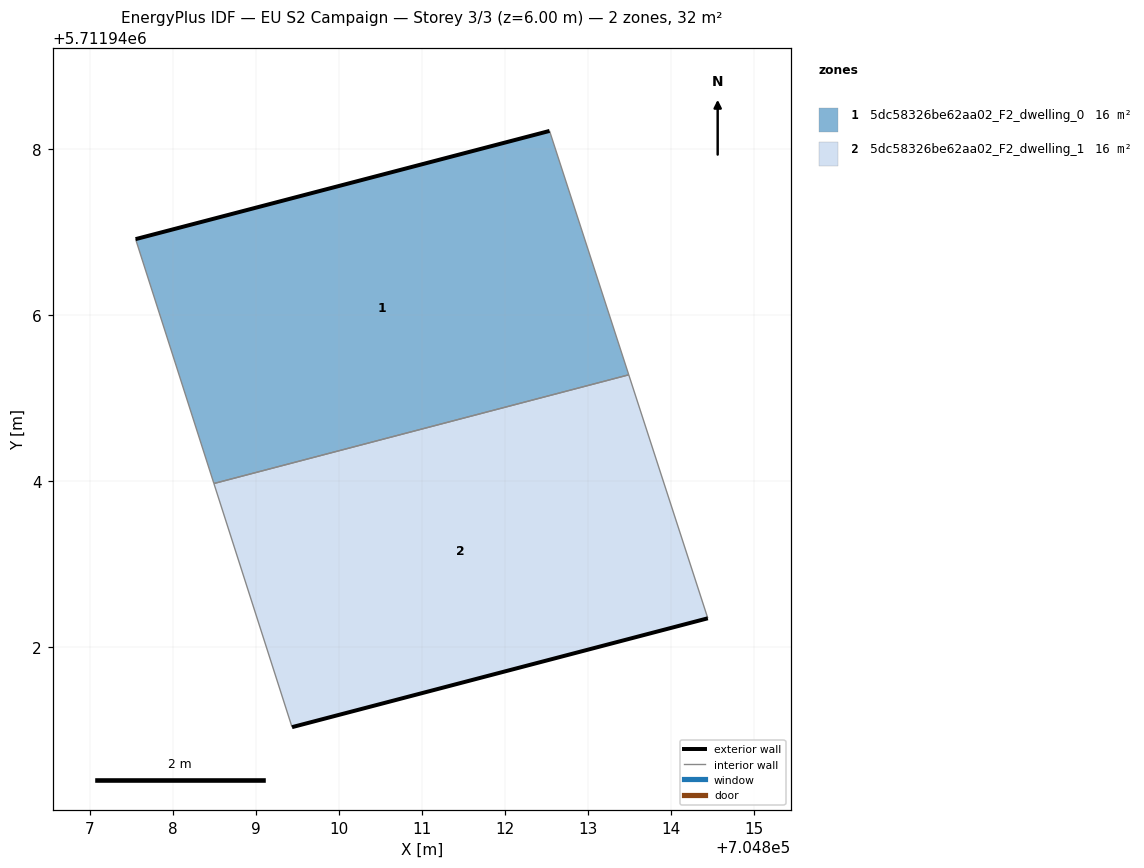
=== STOREY PLAN SPEC (per zone: floor XY polygon, exterior-wall plan segments, windows/doors) ===
zone 1: 5dc58326be62aa02_F2_dwelling_0  (15.9 m²)
  floor: (704813.49, 5711945.28) (704812.53, 5711948.21) (704807.55, 5711946.91) (704808.49, 5711943.97)
  exterior wall: (704807.55, 5711946.91) – (704812.53, 5711948.21)  [5.2 m]
  interior walls: 3
zone 2: 5dc58326be62aa02_F2_dwelling_1  (15.9 m²)
  floor: (704814.44, 5711942.34) (704813.49, 5711945.28) (704808.49, 5711943.97) (704809.43, 5711941.03)
  exterior wall: (704814.44, 5711942.34) – (704809.43, 5711941.03)  [5.2 m]
  interior walls: 3

=== DERIVED (storey summary) ===
Building: EU S2 Campaign
Storey: 3 of 3  (floor level z = 6.00 m)
Storey gross floor area: 31.8 m²
Zones on this storey: 2
  - 5dc58326be62aa02_F2_dwelling_0: floor 15.9 m²; exterior wall 5.2 m (15.5 m²); WWR 0.0%
  - 5dc58326be62aa02_F2_dwelling_1: floor 15.9 m²; exterior wall 5.2 m (15.5 m²); WWR 0.0%
Zone adjacency (shared interzone walls):
  - 5dc58326be62aa02_F2_dwelling_0 ↔ 5dc58326be62aa02_F2_dwelling_1